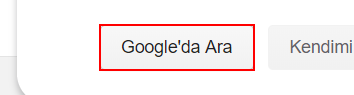
Workflow: Main

Step 1: click on the text box 'btnK'

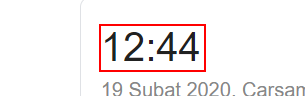
Step 2: get-text from the element
